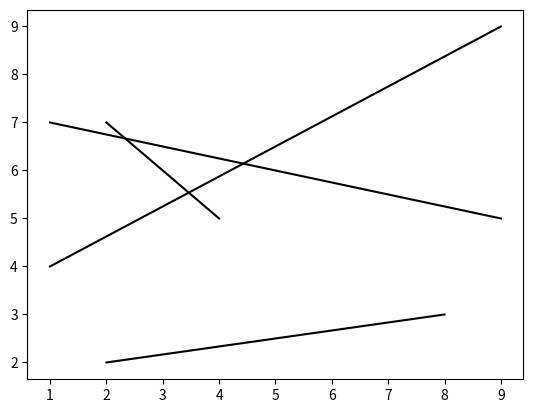

Python code for this plot: (Note: this script raises an exception after producing the figure.)
from enum import Enum
import matplotlib.pyplot as plt
import random
import heapq
import bisect


class PointType(Enum):
    upper_end_point = 3
    intersection = 2
    lower_end_point = 1


class Point:
    def __init__(self, x, y, PointType=None, line1=None, line2=None):
        self.x = x
        self.y = y
        self.PointType = PointType
        self.line1 = line1
        self.line2 = line2

    def __str__(self):
        return "x: " + str(self.x) + ", y: " + str(self.y) + ", PointType: " + str(self.PointType)

    def __gt__(self, other):
        if self.y == other.y:
            if self.x == other.x:
                return self.PointType > other.PointType
            else:
                return self.x > other.x
        else:
            return self.y > other.y

    def __lt__(self, other):
        if self.y == other.y:
            if self.x == other.x:
                return self.PointType < other.PointType
            else:
                return self.x < other.x
        else:
            return self.y < other.y


class Segment:
    def __init__(self, t1, t2):
        # t1, t2 are class point
        if t1.y >= t2.y:
            self.upper_end_point = t1
            self.lower_end_point = t2
        else:
            self.upper_end_point = t2
            self.lower_end_point = t1
        self.upper_end_point.PointType = PointType.upper_end_point
        self.upper_end_point.line1 = self
        self.lower_end_point.PointType = PointType.lower_end_point
        self.lower_end_point.line1 = self
        self.k = 0
        self.b = 0
        self.slope()

    def __gt__(self, other):
        if self.lower_end_point.x == other.lower_end_point.x:
            return self.lower_end_point.y > other.lower_end_point.y
        return self.lower_end_point.x > other.lower_end_point.x

    def __lt__(self, other):
        if self.lower_end_point.x == other.lower_end_point.x:
            return self.lower_end_point.y < other.lower_end_point.y
        return self.lower_end_point.x < other.lower_end_point.x

    def slope(self):
        if self.upper_end_point.x == self.lower_end_point.x:
            self.k = float("inf")
            self.b = float("-inf")
        else:
            self.k = (self.lower_end_point.y - self.upper_end_point.y) / (
                    self.lower_end_point.x - self.upper_end_point.x)
            self.b = self.upper_end_point.y - self.k * self.upper_end_point.x

    def compute_intersection(self, line2):
        # x = (b2-b1)/(k1-k2),y=k1*x+b1
        line1 = self
        if line1.k - line2.k == 0:
            return Point(float('inf'), float('inf'))
        x = (line2.b - line1.b) / (line1.k - line2.k)
        y = line1.k * x + line1.b
        if line1.lower_end_point.y < y < line1.upper_end_point.y and line2.lower_end_point.y < y < line2.upper_end_point.y:
            return Point(x, y, PointType.intersection, line1=self, line2=line2)

    def __str__(self):
        return "l: " + str(self.lower_end_point) + ", u: " + str(self.upper_end_point)


class status:
    def __init__(self):
        self.status = []
        self.sweepline = 0

    def binaryappend(self, line):
        index = bisect.bisect_left(self.status, line)
        self.status.insert(index, line)

    def swap(self, index1, index2):
        self.status[index1], self.status[index2] = self.status[index2], self.status[index1]

    def add_check_intersection(self, segment, sweepline):
        self.sweepline = sweepline
        self.binaryappend(segment)
        index = self.status.index(segment)
        if 0 < index < len(self.status) - 1:
            inter1 = segment.compute_intersection(self.status[index - 1])
            inter2 = segment.compute_intersection(self.status[index + 1])
            if inter1.y >= self.sweepline and inter2.y >= self.sweepline:
                return inter1, inter2
            elif inter1.y >= self.sweepline > inter2.y:
                return inter1, None
            elif inter2.y >= self.sweepline > inter1.y:
                return inter2, None
            else:
                return (None, None)
        elif index == 0:
            if len(self.status) == 1:
                return None, None
            else:
                inter1 = segment.compute_intersection(self.status[index + 1])
                if inter1 is not None:
                    if inter1.y >= self.sweepline:
                        return inter1, None
                    else:
                        return None, None
        else:
            inter1 = segment.compute_intersection(self.status[index - 1])
            if inter1 is not None:
                if inter1.y >= self.sweepline:
                    return inter1, None
                else:
                    return None, None

    def delete_check_intersection(self, segment, sweepline):
        self.sweepline = sweepline
        index = self.status.index(segment)
        if 0 < index < len(self.status) - 1:
            inter1 = self.status[index - 1].compute_intersection(self.status[index + 1])
            if inter1.y >= self.sweepline:
                result = inter1
            else:
                result = None
        else:
            result = None
        self.status.remove(segment)
        return result

    def swap_check_intersection(self, segment1, segment2, sweepline):
        self.sweepline = sweepline
        index1 = self.status.index(segment1)
        index2 = self.status.index(segment2)
        self.swap(index1, index2)
        if index1 == 0:
            try:
                inter1 = segment1.compute_intersection(self.status[index2 + 1])
                inter2 = None
            except IndexError:
                inter1 = None
                inter2 = None
        elif index2 == 0:
            try:
                inter1 = segment2.compute_intersection(self.status[index1 + 1])
                inter2 = None
            except IndexError:
                inter1 = None
                inter2 = None
        elif 0 < index1 < index2:
            try:
                inter1 = segment2.compute_intersection(self.status[index1 - 1])
            except IndexError:
                inter1 = None
            try:
                inter2 = segment1.compute_intersection(self.status[index2 + 1])
            except IndexError:
                inter2 = None
        else:
            try:
                inter1 = segment2.compute_intersection(self.status[index1 + 1])
            except IndexError:
                inter1 = None
            try:
                inter2 = segment1.compute_intersection(self.status[index2 - 1])
            except IndexError:
                inter2 = None
        if inter1 is not None and inter2 is not None:
            if inter1.y >= self.sweepline and inter2.y >= self.sweepline:
                return inter1, inter2
            elif inter1.y >= self.sweepline > inter2.y:
                return inter1, None
            elif inter2.y >= self.sweepline > inter1.y:
                return inter2, None
            else:
                return None, None
        elif inter1 is None and inter2 is not None:
            if inter2.y >= self.sweepline:
                return inter1, inter2
            else:
                return inter1, None
        elif inter1 is not None and inter2 is None:
            if inter1.y >= self.sweepline:
                return inter1, inter2
            else:
                return None, inter2
        else:
            return None, None


class event_queue:
    def __init__(self):
        self.h = []

    def init(self, segments):
        pointlist = []
        for segment in segments:
            pointlist.append(segment.upper_end_point)
            pointlist.append(segment.lower_end_point)
        for point in pointlist:
            self.h.append(point)
        heapq.heapify(self.h)

    def push(self, point):
        if point is None:
            return
        else:
            heapq.heappush(self.h, point)

    def pop(self):
        return heapq.heappop(self.h)

    def size(self):
        return len(self.h)


class PlaneSweep:
    def __init__(self, input):
        self.event_queue = event_queue()
        self.event_queue.init(input)
        self.status = status()
        self.intersection = []

    def run(self):
        while self.event_queue.size() > 0:
            current_event = self.event_queue.pop()
            if current_event.PointType == PointType.intersection:
                self.intersection.append(current_event)
            self.process_event(current_event)

        return self.intersection

    def process_event(self, event):
        sweepline = event.y
        if event.PointType == PointType.lower_end_point:
            inter1, inter2 = self.status.add_check_intersection(event.line1, sweepline)
            self.event_queue.push(inter1)
            self.event_queue.push(inter2)
        elif event.PointType == PointType.upper_end_point:
            inter1 = self.status.delete_check_intersection(event.line1, sweepline)
            self.event_queue.push(inter1)
        else:
            inter1, inter2 = self.status.swap_check_intersection(event.line1, event.line2, sweepline)
            self.event_queue.push(inter1)
            self.event_queue.push(inter2)
            # TODO errror happens when push inter1 if inter1 is already in event queue

#TODO
def main():
    # specify max range for x and y
    xmin, xmax, ymin, ymax = 0, 10, 0, 10
    # specify number of points
    n = 8
    points = []
    segments = []
    # generate sites
    random.seed(4)
    for i in range(n):
        points.append(Point(random.randint(xmin + 1, xmax - 1), random.randint(ymin + 1, ymax - 1)))
    # generate segments
    for i in range(0, n, 2):
        segments.append(Segment(points[i], points[i + 1]))
    # draw segments
    for segment in segments:
        plt.plot([segment.upper_end_point.x, segment.lower_end_point.x],
                 [segment.upper_end_point.y, segment.lower_end_point.y], 'black')
    planesweep = PlaneSweep(segments)
    intersections = planesweep.run()
    # draw intersections
    for intersection in intersections:
        plt.plot(intersection.x, intersection.y, 'bo', ms=5)
    plt.xlim(xmin, xmax)
    plt.ylim(ymin, ymax)
    plt.show()


if __name__ == '__main__':
    main()
